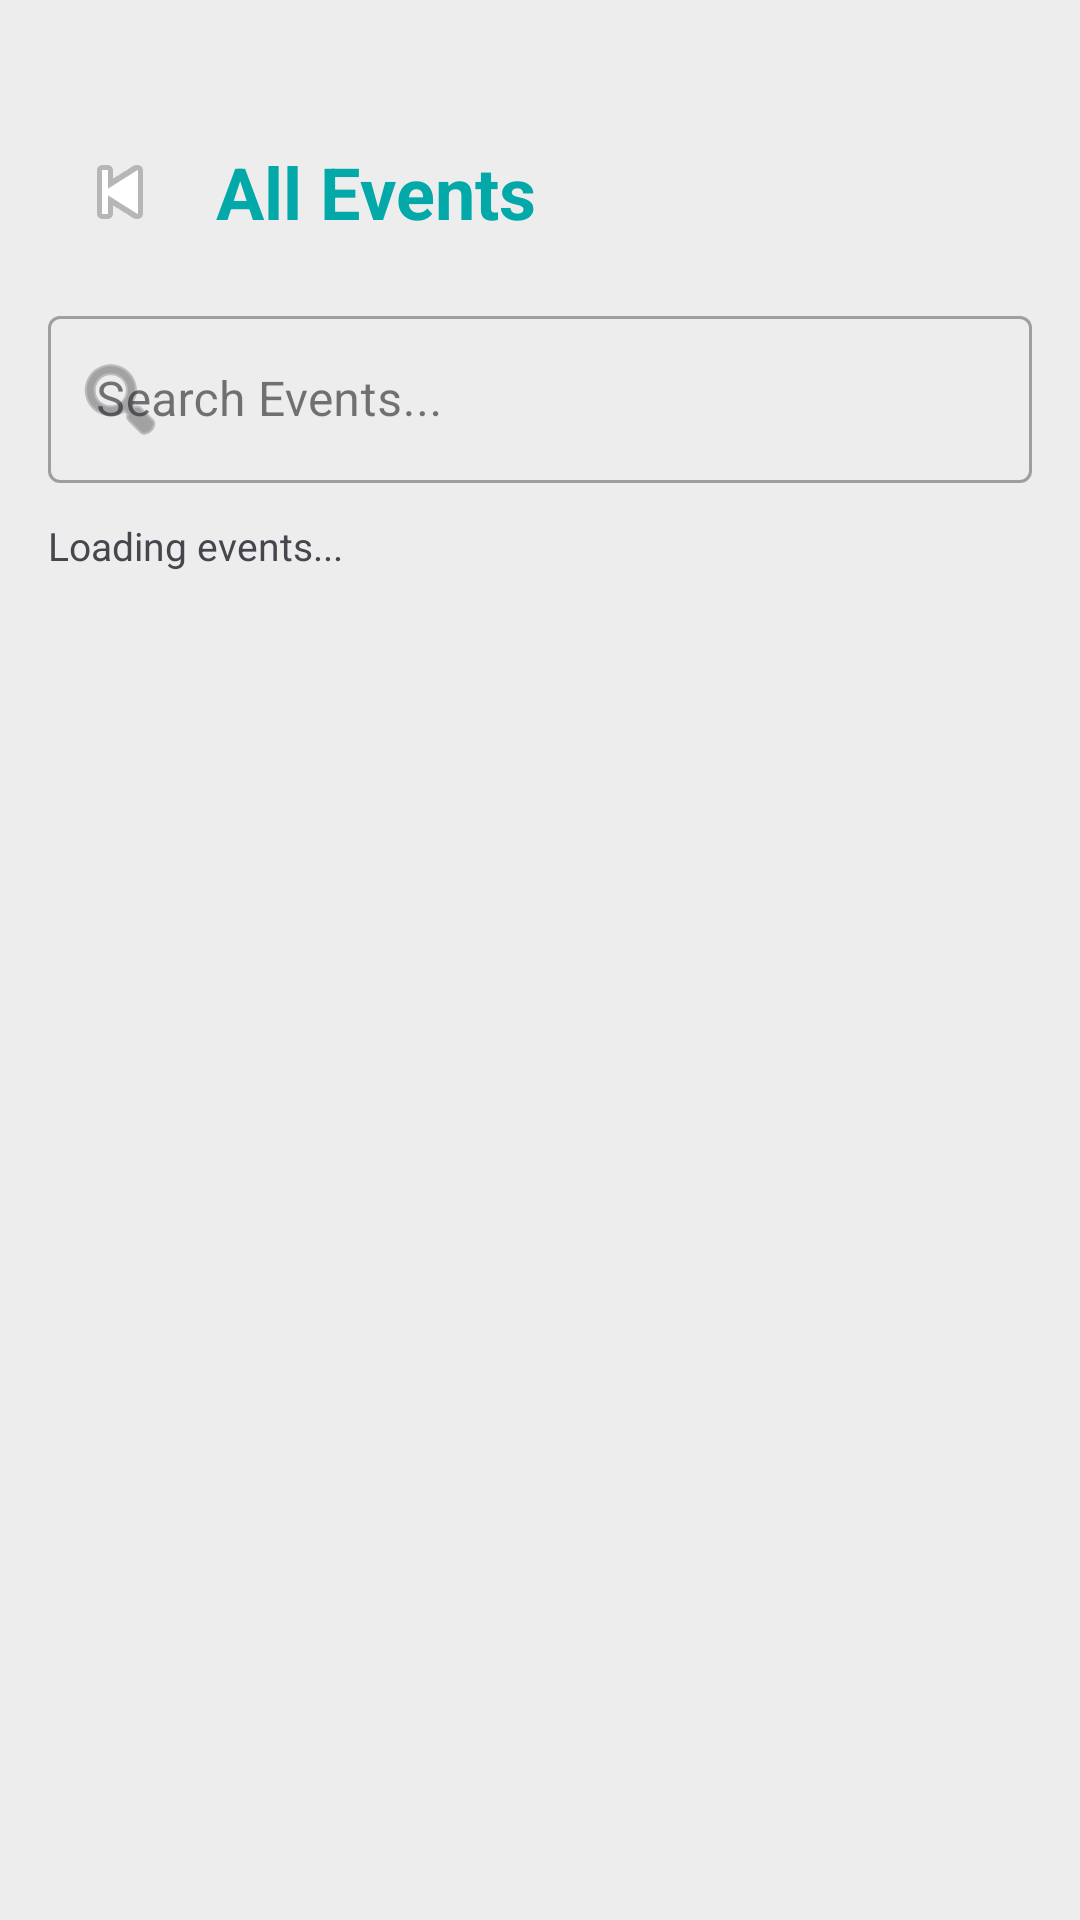

Write the Android layout XML for this screen, with the resource values it uses.
<!-- AndroidManifest.xml: application theme Theme.SOEN345Project -->
<!-- res/layout/activity_all_events.xml -->
<?xml version="1.0" encoding="utf-8"?>
<LinearLayout xmlns:android="http://schemas.android.com/apk/res/android"
    xmlns:app="http://schemas.android.com/apk/res-auto"
    android:layout_width="match_parent"
    android:layout_height="match_parent"
    android:orientation="vertical"
    android:padding="16dp">

    
    <LinearLayout
        android:layout_width="match_parent"
        android:layout_height="wrap_content"
        android:orientation="horizontal"
        android:gravity="center_vertical"
        android:layout_marginTop="24dp"
        android:layout_marginBottom="12dp">

        <ImageButton
            android:id="@+id/btnBack"
            android:layout_width="48dp"
            android:layout_height="48dp"
            android:background="?attr/selectableItemBackgroundBorderless"
            android:src="@android:drawable/ic_media_previous"
            android:contentDescription="Back"
            android:padding="8dp" />

        <TextView
            android:layout_width="0dp"
            android:layout_height="wrap_content"
            android:layout_weight="1"
            android:text="All Events"
            android:textSize="24sp"
            android:textStyle="bold"
            android:textColor="?attr/colorPrimary"
            android:layout_marginStart="8dp" />

        
        <ImageButton
            android:id="@+id/btnFilter"
            android:layout_width="48dp"
            android:layout_height="48dp"
            android:background="?attr/selectableItemBackgroundBorderless"
            android:src="@drawable/outline_filter_list_24"
            android:contentDescription="Filter"
            android:padding="8dp" />

    </LinearLayout>

    
    <com.google.android.material.textfield.TextInputLayout
        style="@style/Widget.MaterialComponents.TextInputLayout.OutlinedBox"
        android:layout_width="match_parent"
        android:layout_height="wrap_content"
        android:layout_marginBottom="12dp"
        android:hint="Search Events..."
        app:startIconDrawable="@android:drawable/ic_menu_search">

        <com.google.android.material.textfield.TextInputEditText
            android:id="@+id/etSearchAllEvents"
            android:layout_width="match_parent"
            android:layout_height="wrap_content"
            android:inputType="text" />

    </com.google.android.material.textfield.TextInputLayout>

    
    <TextView
        android:id="@+id/tvEventCount"
        android:layout_width="match_parent"
        android:layout_height="wrap_content"
        android:text="Loading events..."
        android:textSize="13sp"
        android:textColor="?android:attr/textColorSecondary"
        android:layout_marginBottom="8dp" />

    
    <androidx.recyclerview.widget.RecyclerView
        android:id="@+id/rvAllEvents"
        android:layout_width="match_parent"
        android:layout_height="0dp"
        android:layout_weight="1"
        android:clipToPadding="false"
        android:paddingBottom="16dp" />

</LinearLayout>
<!-- resources referenced by this layout -->
<resources>
  <style name="Theme.SOEN345Project" parent="Theme.Material3.DayNight.NoActionBar">
          
          <item name="android:windowBackground">@color/app_background</item>
          
          <item name="colorPrimary">@color/dark_teal</item>
          <item name="colorPrimaryVariant">@color/light_teal</item>
          <item name="colorOnPrimary">@color/blue_grey</item>
          
          <item name="android:statusBarColor">?attr/colorPrimaryVariant</item>
      </style>
  <color name="app_background">#EDEDED</color>
  <color name="dark_teal">#03A8A8</color>
  <color name="light_teal">#01CBCC</color>
  <color name="blue_grey">#344249</color>
</resources>
